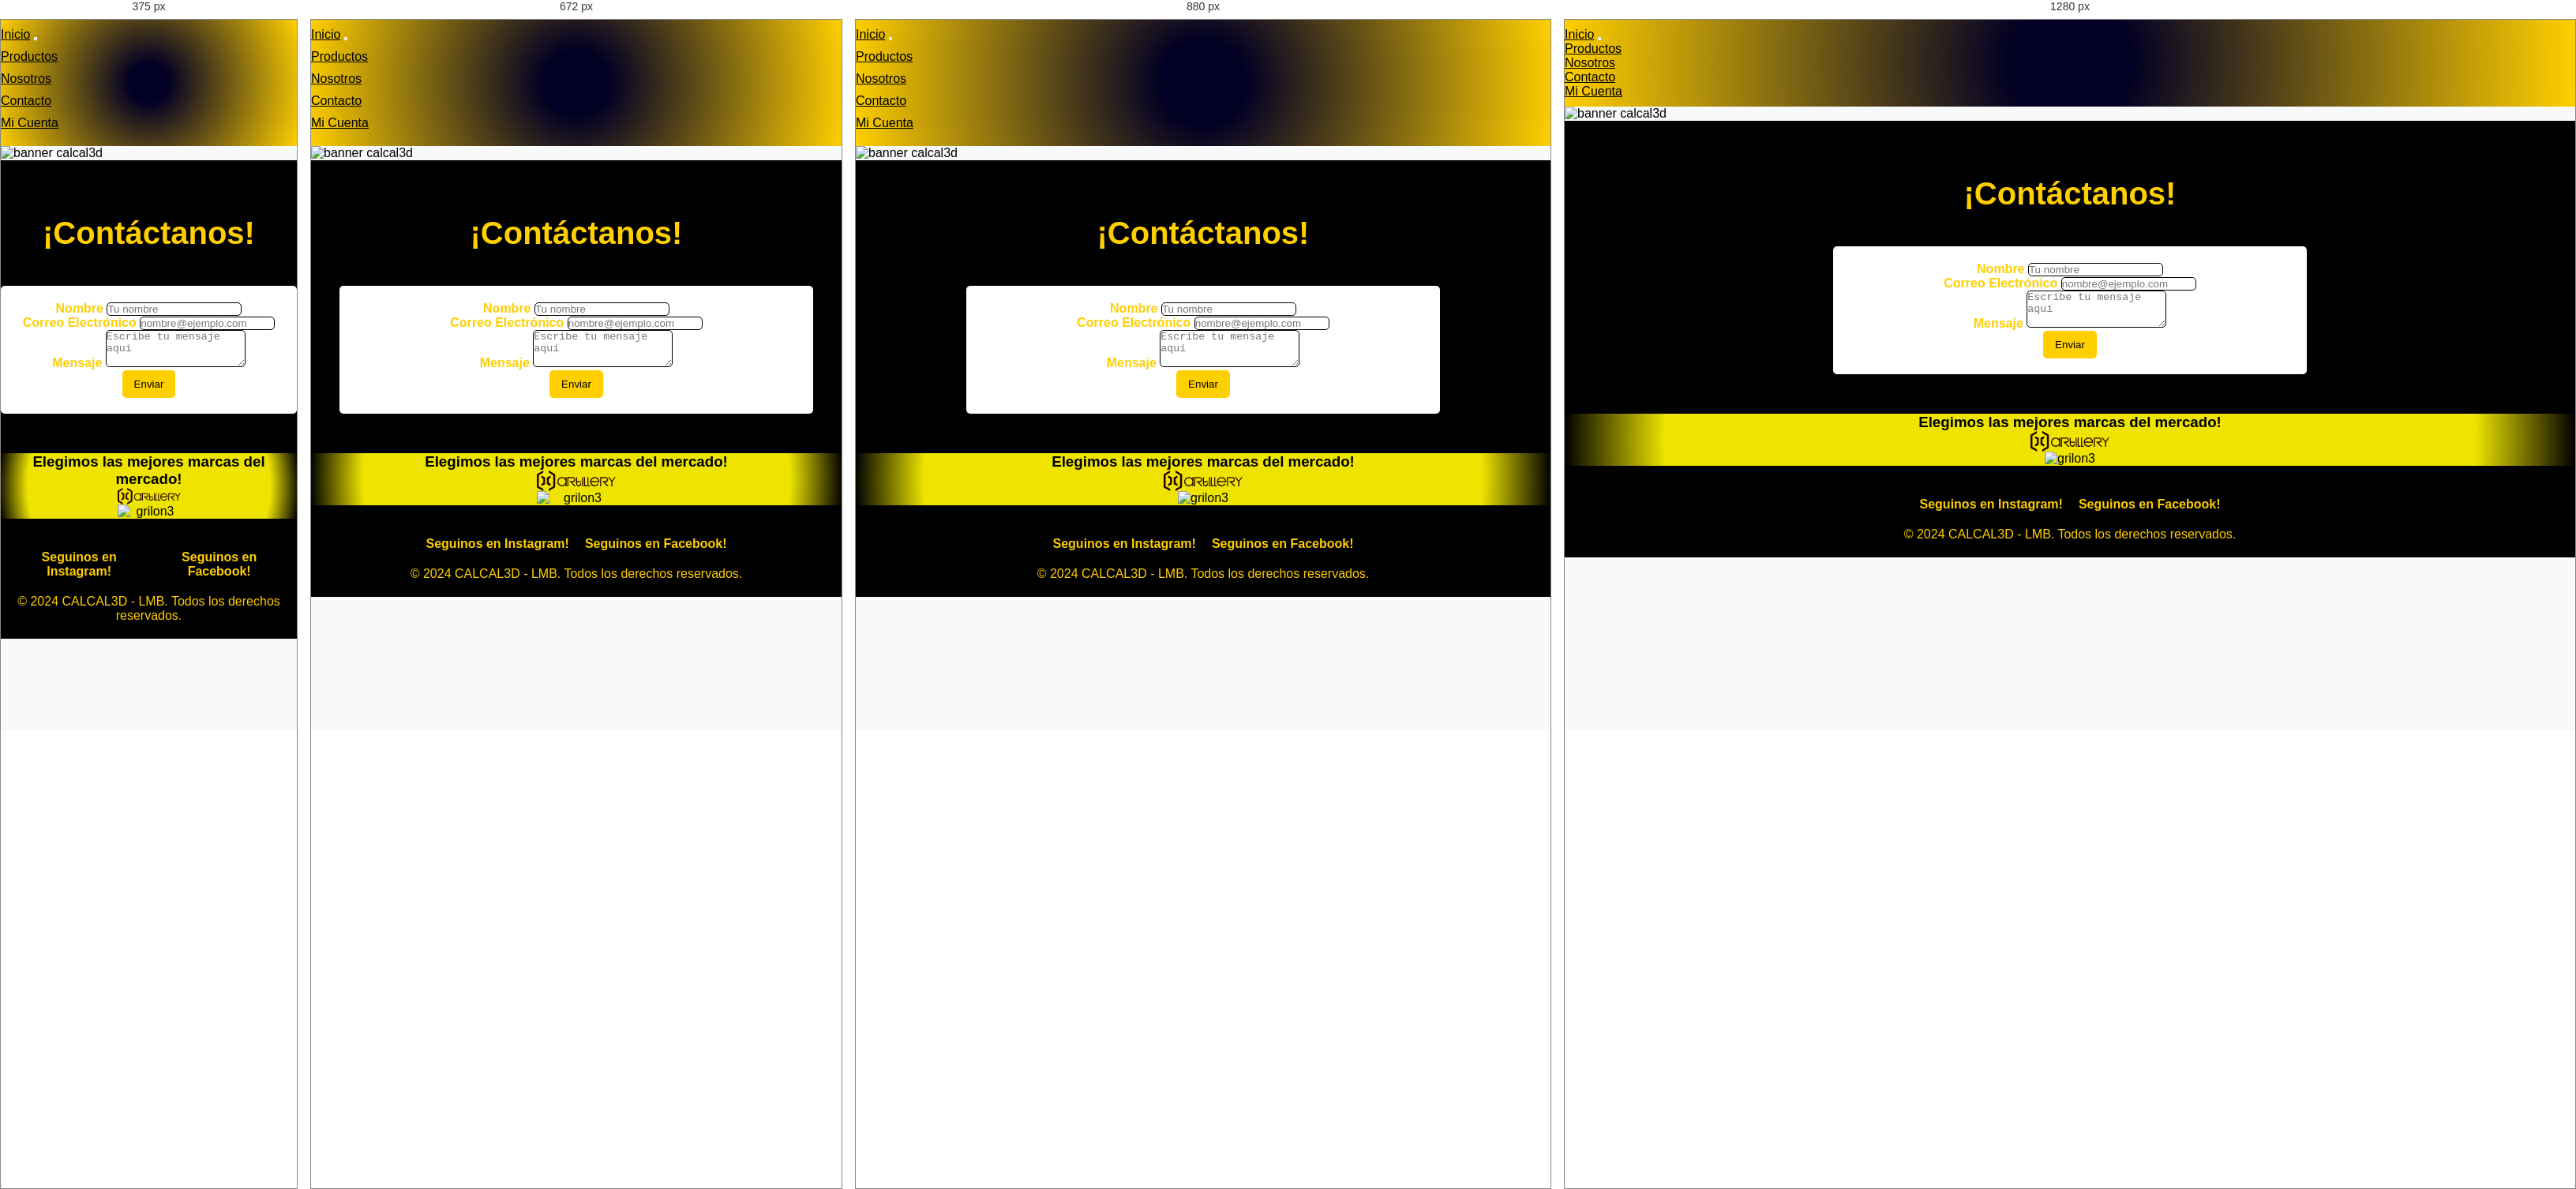
Rendered at 375 px, 672 px, 880 px and 1280 px, left to right.

<!-- file: carrito.html -->
<!DOCTYPE html>
<html lang="es">
<head>
    <link rel="stylesheet" href="https://cdnjs.cloudflare.com/ajax/libs/font-awesome/6.0.0-beta3/css/all.min.css">
    <link href="https://cdn.jsdelivr.net/npm/bootstrap@5.3.3/dist/css/bootstrap.min.css" rel="stylesheet" integrity="sha384-QWTKZyjpPEjISv5WaRU9OFeRpok6YctnYmDr5pNlyT2bRjXh0JMhjY6hW+ALEwIH" crossorigin="anonymous">
    <link rel="icon" href="../assets/logo1.png" type="image/x-icon">
    <link rel="preconnect" href="https://fonts.googleapis.com">
    <link rel="preconnect" href="https://fonts.gstatic.com" crossorigin>
    <link href="https://fonts.googleapis.com/css2?family=Kanit:ital,wght@0,100;0,200;0,300;0,400;0,500;0,600;0,700;0,800;0,900;1,100;1,200;1,300;1,400;1,500;1,600;1,700;1,800;1,900&display=swap" rel="stylesheet">
    <link rel="stylesheet" href="../css/styles.css">
    <meta charset="UTF-8">
    <meta name="viewport" content="width=device-width, initial-scale=1.0">
    <title>CALCAL IMPRESIONES 3D</title>
</head>
<body>
  <!--COMIENZO NAVBAR-->
  <nav class="navbar navbar-expand-lg barra">
    <div class="container-fluid">
      <a class="navbar-brand" href="../index.html">Inicio</a>
      <button class="navbar-toggler" type="button" data-bs-toggle="collapse" data-bs-target="#navbarNav" aria-controls="navbarNav" aria-expanded="false" aria-label="Toggle navigation">
        <span class="navbar-toggler-icon"></span>
      </button>
      <div class="collapse navbar-collapse" id="navbarNav">
        <ul class="navbar-nav ms-auto">
          <li class="nav-item">
            <a class="nav-link" href="./productos.html">Productos</a>
          </li>
          <li class="nav-item">
            <a class="nav-link" href="./nosotros.html">Nosotros</a>
          </li>
          <li class="nav-item">
            <a class="nav-link" href="contacto.html">Contacto</a>
          </li>
          <li class="nav-item">
            <a class="nav-link" href="./micuenta-login.html">Mi Cuenta</a>
          </li>
          <li class="nav-item">
            <a class="nav-link" href="carrito.html"><i class="fa-solid fa-cart-shopping"></i></a>
          </li>
        </ul>
      </div>
    </div>
  </nav>
  <!--FIN NAVBAR-->
  <!--COMIENZO HEADER-->    
    <header>
        <div class="banner">
            <img src="../assets/banner/banner-calcal.png" alt="banner calcal3d">
        </div>
    </header>
  <!--FIN HEADER-->
  <!--COMIENZO SECCION PRINCIPAL-->
  <section class="principal">
    <h1 class="titulo">¡Contáctanos!</h1>
    <div class="container">
        <form id="contactForm" onsubmit="return enviarFormulario(event);">
            <div class="mb-3">
                <label for="name" class="form-label">Nombre</label>
                <input type="text" class="form-control" id="name" placeholder="Tu nombre" required>
            </div>
            <div class="mb-3">
                <label for="email" class="form-label">Correo Electrónico</label>
                <input type="email" class="form-control" id="email" placeholder="[email-redacted]" required>
            </div>
            <div class="mb-3">
                <label for="message" class="form-label">Mensaje</label>
                <textarea class="form-control" id="message" rows="3" placeholder="Escribe tu mensaje aquí" required></textarea>
            </div>
            <button type="submit" class="btn btn-primary">Enviar</button>
        </form>
    </div>
  </section>
  <!--FIN SECCION PRINCIPAL-->
  <!--COMIENZO SEGUNDA SECCION-->
  <section class="marcas">
    <h3 class="textoMarcas">Elegimos las mejores marcas del mercado!</h3>
    <img src="../assets/marcas/artillery-logo.svg" alt="artillery-logo">
    <img src="../assets/marcas/logo_grilon3.png" alt="grilon3">
  </section>
  <!--FIN SEGUNDA SECCION-->
  <!--INICIO FOOTER-->
  <footer>
		<div class="redes">
			<a href="https://www.instagram.com/calcal_3d" target="_blank">
				<i class="fab fa-instagram"></i>
				<h4>Seguinos en Instagram!</h4>
			</a>
			<a href="https://www.facebook.com/calcal3d" target="_blank">
				<i class="fab fa-facebook"></i>
				<h4>Seguinos en Facebook!</h4>
			</a>
		</div
        <p class="copy">© 2024 CALCAL3D - LMB. Todos los derechos reservados.</p>
        <script src="https://cdn.jsdelivr.net/npm/bootstrap@5.1.3/dist/js/bootstrap.bundle.min.js"></script>
        <script src="../js/script.js""></script>
  </footer>
  <!--FIN FOOTER--> 
</body>
</html>

/* @media block from styles.css */
@media (max-width: 1200px) {
  .principal .titulo {
    font-size: 2rem;
  }
  .principal .formulario form {
    width: 70%;
  }
  .ubicacion {
    width: 70%;
  }
}

/* @media block from styles.css */
@media (max-width: 992px) {
  nav ul {
    flex-direction: column;
  }
  nav ul li {
    margin: 10px 0;
  }
  .principal .titulo {
    font-size: 1.8rem;
  }
  .principal .formulario form {
    width: 80%;
  }
  .ubicacion {
    width: 80%;
  }
}

/* @media block from styles.css */
@media (max-width: 768px) {
  .principal .titulo {
    font-size: 1.6rem;
  }
  .principal .formulario form {
    width: 90%;
  }
  .ubicacion {
    width: 90%;
  }
  .marcas img {
    width: 100px;
  }
}

/* @media block from styles.css */
@media (max-width: 576px) {
  .principal .titulo {
    font-size: 1.4rem;
  }
  .principal .formulario form {
    width: 100%;
  }
  .ubicacion {
    width: 100%;
  }
  .marcas img {
    width: 80px;
  }
}

/* @media block from styles.css */
@media (min-width: 768px) {
  .productoSerie {
    min-width: 50%;
  }
}

/* @media block from styles.css */
@media (min-width: 1024px) {
  .productoSerie {
    min-width: 33.33%;
  }
}